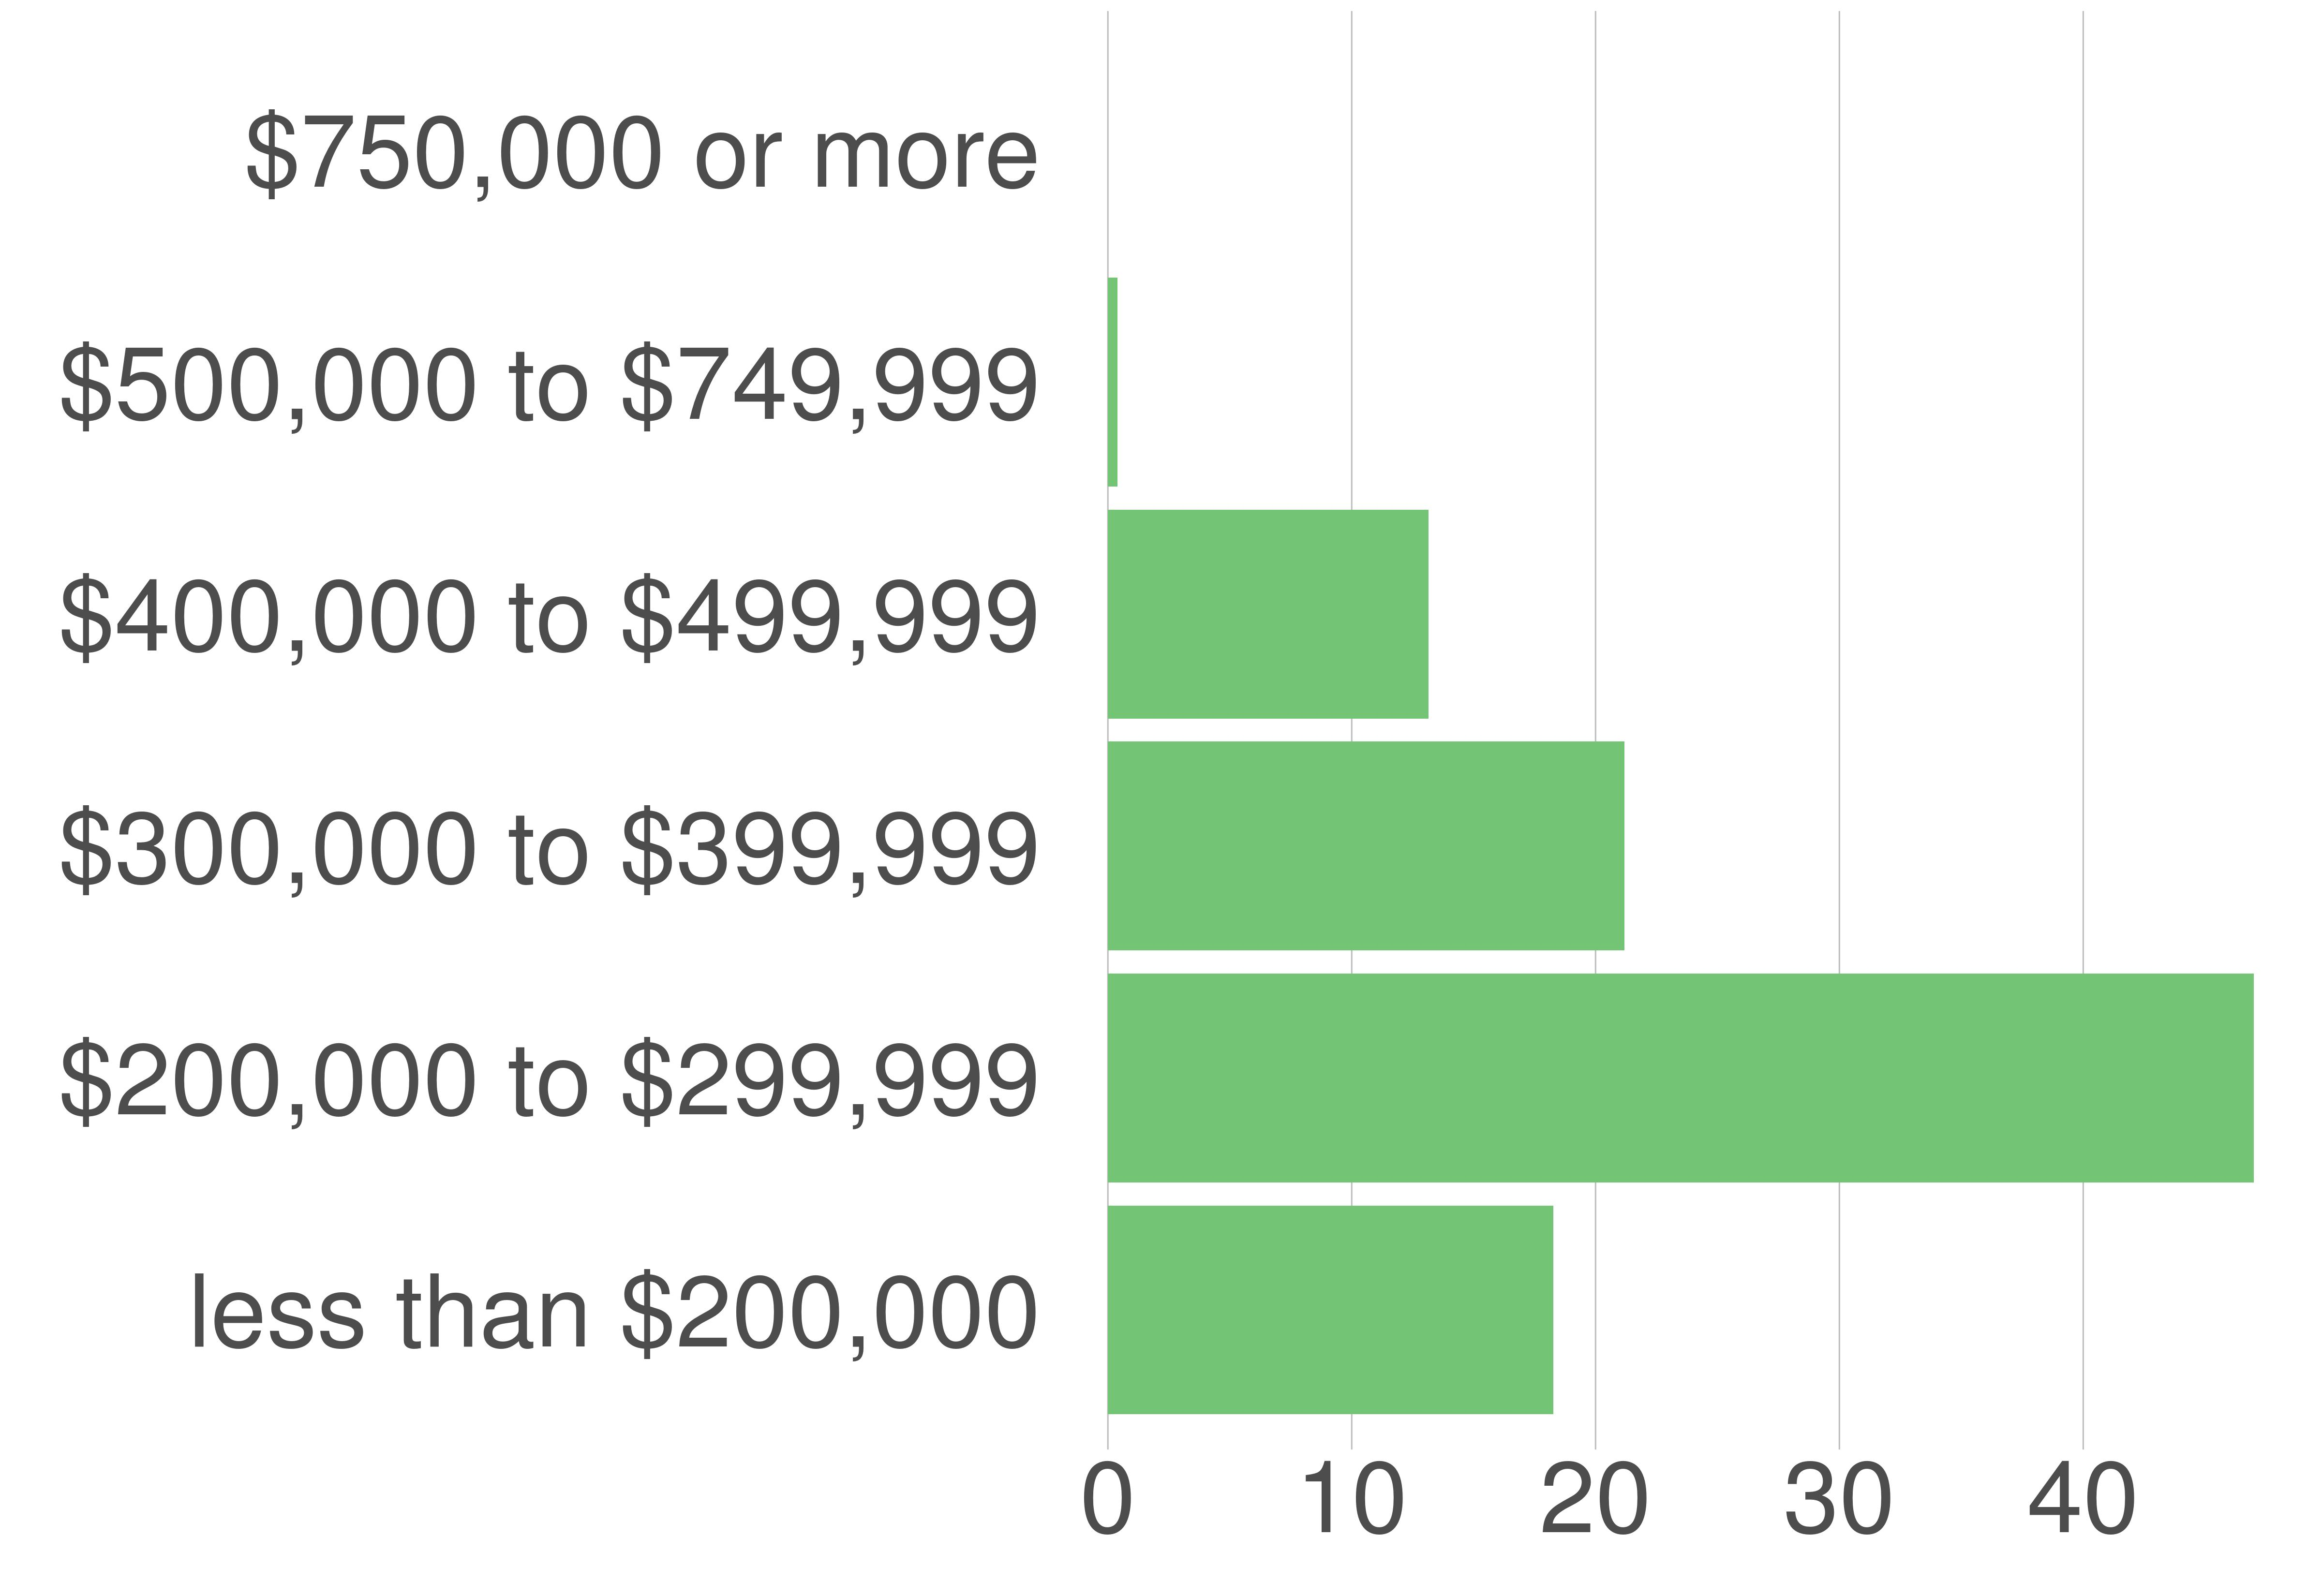

The table this chart was drawn from, first rows:
variable, value, value_prop
less than $200,000, 589, 18.27
$200,000 to $299,999, 1515, 46.99
$300,000 to $399,999, 683, 21.18
$400,000 to $499,999, 424, 13.15
$500,000 to $749,999, 13, 0.4
$750,000 or more, 0, 0
